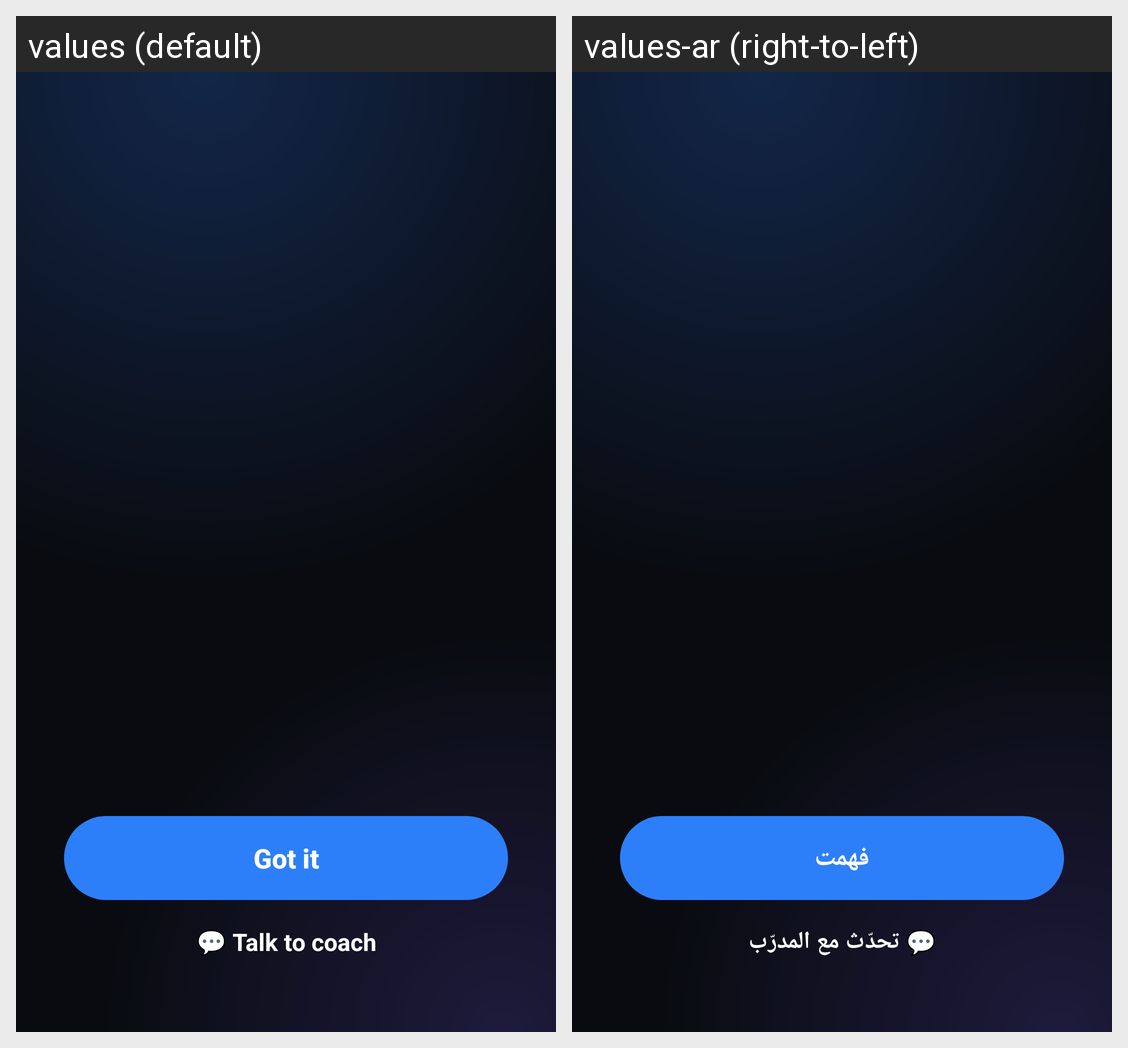

For this localized Android screen grid, give each drawn string resource with its value in every locale shown.
Android screen res/layout/overlay_block_focus.xml rendered under 2 locales, left to right: values (default), values-ar (right-to-left). Device: Nexus 5 (rendered at 1080×1920; each locale shown at half size, 540×960, under a caption strip naming it); theme Theme.AppBlocker.
Strings drawn on this screen, with the default value and each locale's value (text and hints the layout hard-codes, and strings that could not be matched under every locale, appear in the picture but are not listed):

block_got_it
  values: Got it
  values-ar: فهمت

block_talk_to_coach
  values: 💬 Talk to coach
  values-ar: 💬 تحدّث مع المدرّب
